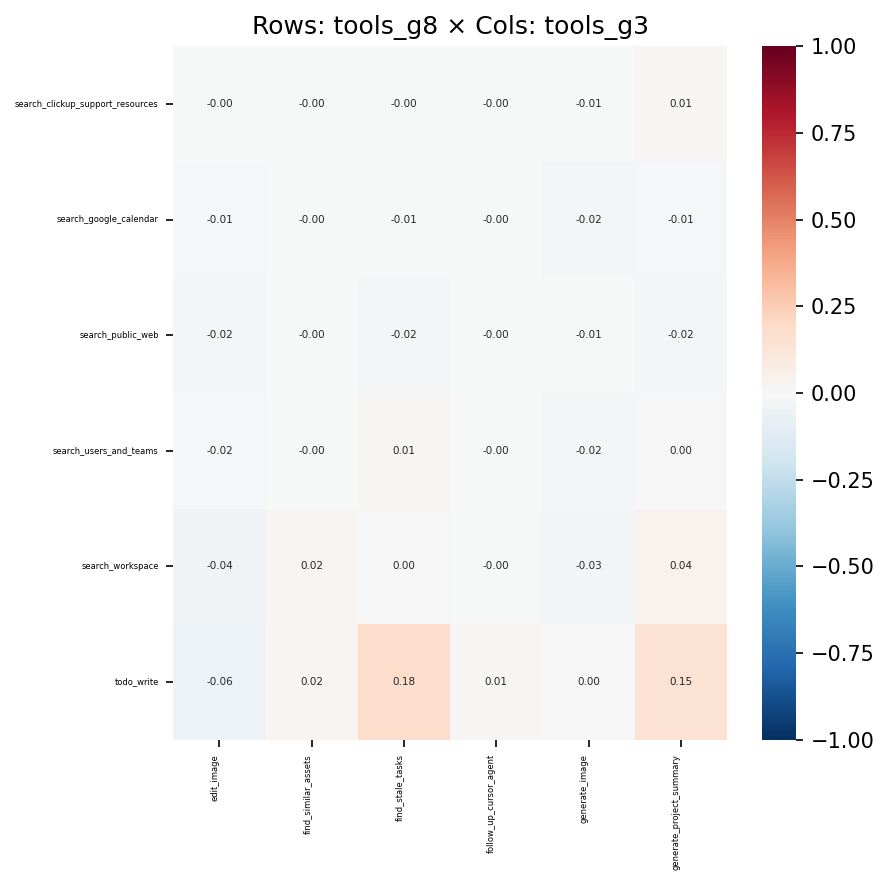

The data file committed next to this chart (first rows):
, edit_image, find_similar_assets, find_stale_tasks, follow_up_cursor_agent, generate_image, generate_project_summary
search_clickup_support_resources, -0.004357, -0.000557, -0.001173, -0.0002335, -0.005864, 0.008772
search_google_calendar, -0.01459, -0.001933, -0.00522, -0.0007429, -0.0199, -0.01134
search_public_web, -0.01767, -0.002243, -0.01822, -0.0009846, -0.005162, -0.01679
search_users_and_teams, -0.01552, -0.001328, 0.01188, -0.0007934, -0.01808, 0.0004888
search_workspace, -0.04127, 0.01679, 0.0006883, -0.002438, -0.02804, 0.04374
todo_write, -0.0587, 0.02219, 0.1799, 0.01322, 0.00169, 0.1513
